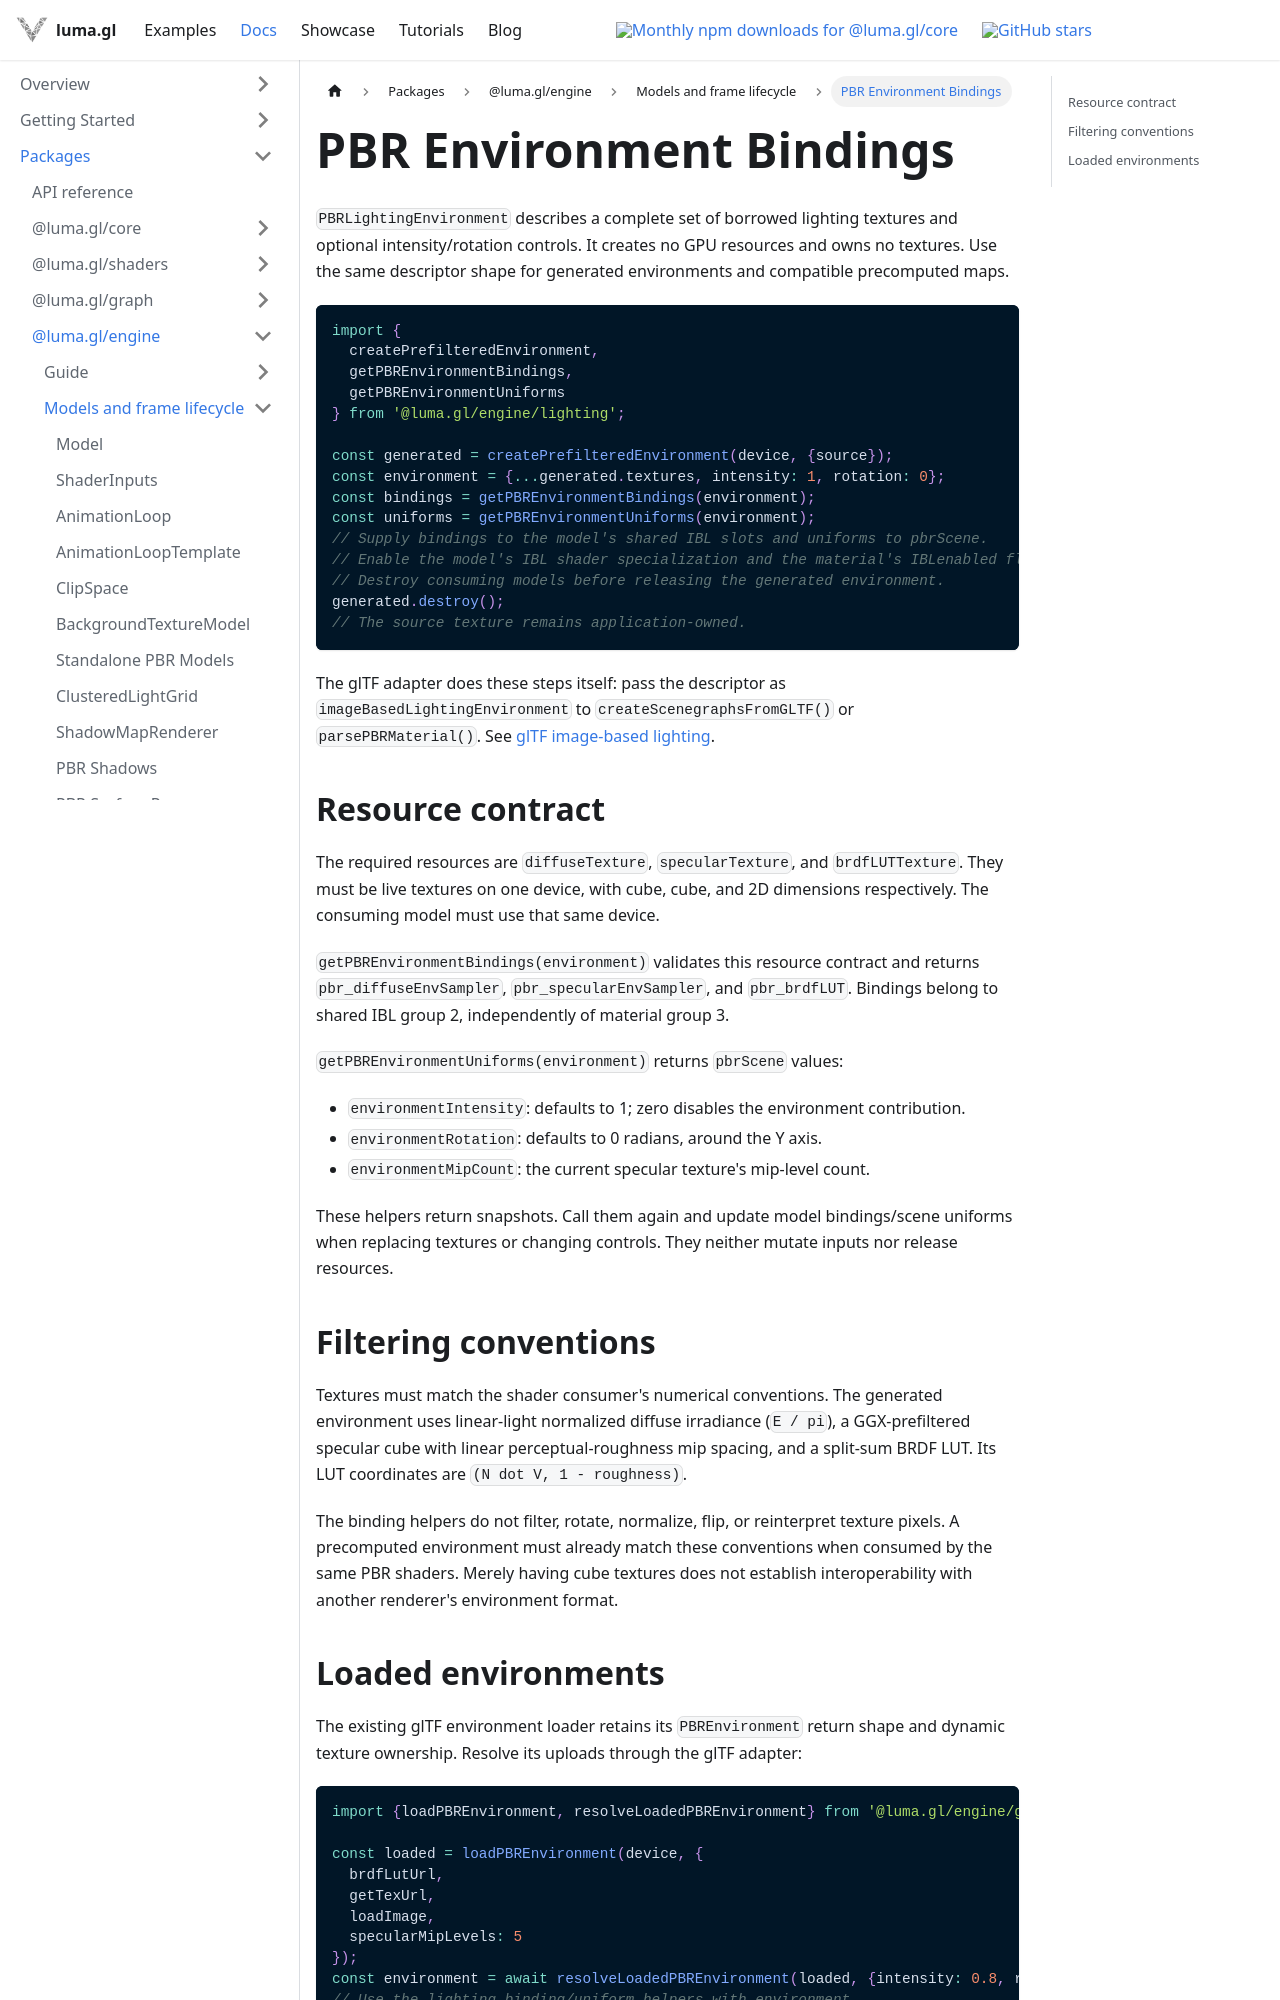

repository: visgl/luma.gl · page: next/docs/api-reference/engine/lighting/pbr-environment.html · generator: docusaurus

# PBR Environment Bindings

`PBRLightingEnvironment` describes a complete set of borrowed lighting textures and
optional intensity/rotation controls. It creates no GPU resources and owns no textures.
Use the same descriptor shape for generated environments and compatible precomputed maps.

```typescript
import {
  createPrefilteredEnvironment,
  getPBREnvironmentBindings,
  getPBREnvironmentUniforms
} from '@luma.gl/engine/lighting';

const generated = createPrefilteredEnvironment(device, {source});
const environment = {...generated.textures, intensity: 1, rotation: 0};
const bindings = getPBREnvironmentBindings(environment);
const uniforms = getPBREnvironmentUniforms(environment);
// Supply bindings to the model's shared IBL slots and uniforms to pbrScene.
// Enable the model's IBL shader specialization and the material's IBLenabled flag.
// Destroy consuming models before releasing the generated environment.
generated.destroy();
// The source texture remains application-owned.
```

The glTF adapter does these steps itself: pass the descriptor as
`imageBasedLightingEnvironment` to `createScenegraphsFromGLTF()` or `parsePBRMaterial()`. See
[glTF image-based lighting](/docs/api-reference/gltf/gltf-materials#image-based-lighting).

## Resource contract

The required resources are `diffuseTexture`, `specularTexture`, and `brdfLUTTexture`.
They must be live textures on one device, with cube, cube, and 2D dimensions respectively.
The consuming model must use that same device.

`getPBREnvironmentBindings(environment)` validates this resource contract and returns
`pbr_diffuseEnvSampler`, `pbr_specularEnvSampler`, and `pbr_brdfLUT`. Bindings belong to
shared IBL group 2, independently of material group 3.

`getPBREnvironmentUniforms(environment)` returns `pbrScene` values:

- `environmentIntensity`: defaults to 1; zero disables the environment contribution.
- `environmentRotation`: defaults to 0 radians, around the Y axis.
- `environmentMipCount`: the current specular texture's mip-level count.

These helpers return snapshots. Call them again and update model bindings/scene uniforms
when replacing textures or changing controls. They neither mutate inputs nor release resources.

## Filtering conventions

Textures must match the shader consumer's numerical conventions. The generated environment
uses linear-light normalized diffuse irradiance (`E / pi`), a GGX-prefiltered specular cube
with linear perceptual-roughness mip spacing, and a split-sum BRDF LUT. Its LUT coordinates
are `(N dot V, 1 - roughness)`.

The binding helpers do not filter, rotate, normalize, flip, or reinterpret texture pixels.
A precomputed environment must already match these conventions when consumed by the same
PBR shaders. Merely having cube textures does not establish interoperability with another
renderer's environment format.
